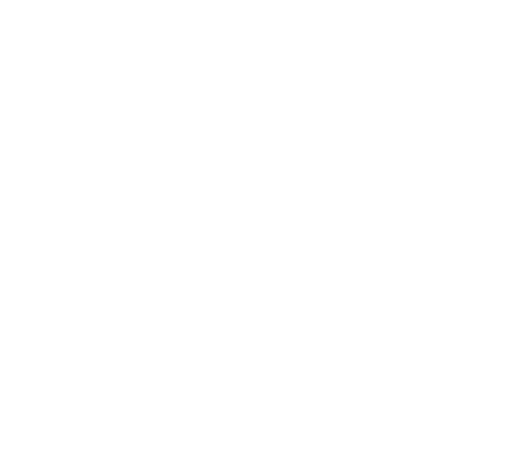
t = 0.00 s
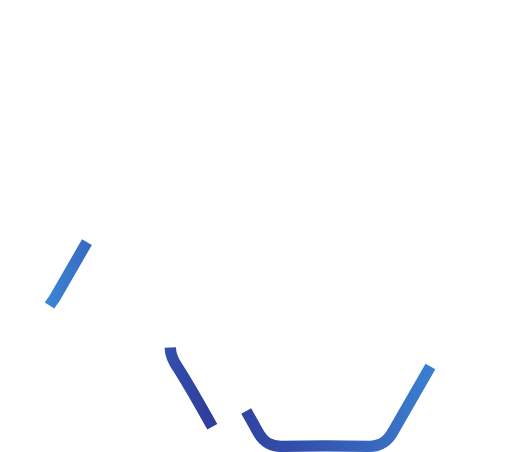
t = 0.95 s
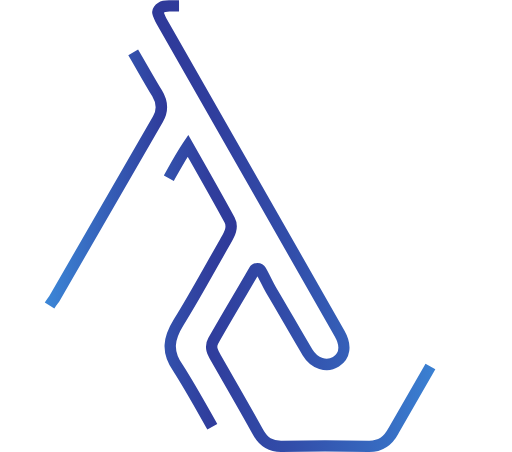
t = 1.90 s
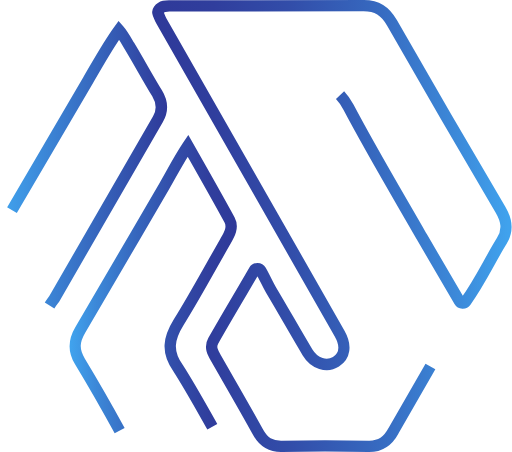
t = 2.85 s
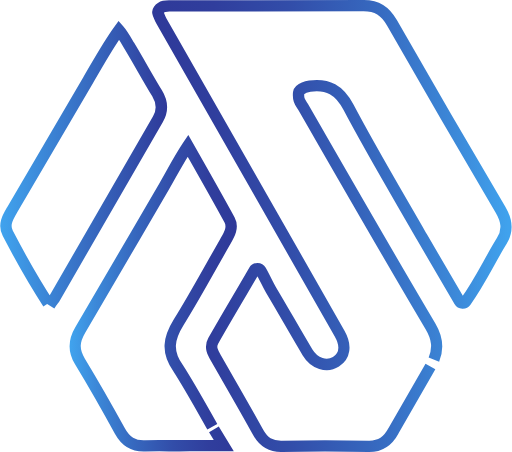
t = 3.81 s
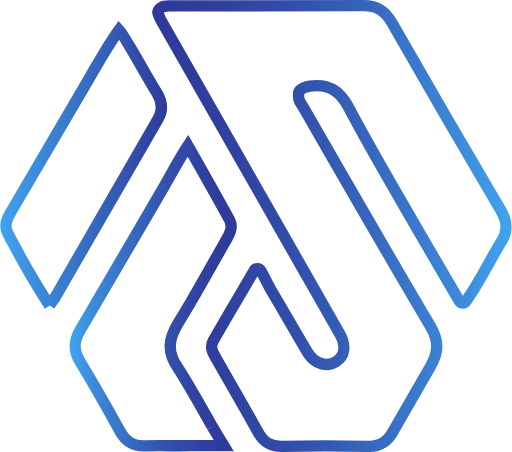
t = 4.00 s

The animated SVG that drew these frames (rendered in a browser with its animation timeline set to each time). Animation: 2 CSS @keyframes rules; one cycle of 4.00 s.

<svg id="Capa_1" data-name="Capa 1" xmlns="http://www.w3.org/2000/svg" xmlns:xlink="http://www.w3.org/1999/xlink" viewBox="0 0 1171.75 1035.32" style=""><defs><style>.cls-1,.cls-2,.cls-3{fill:none;stroke-miterlimit:10;stroke-width:26px;}.cls-1{stroke:url(#Degradado_sin_nombre_14);}.cls-2{stroke:url(#Degradado_sin_nombre_13);}.cls-3{stroke:url(#Degradado_sin_nombre_8);}</style><linearGradient id="Degradado_sin_nombre_14" x1="734.13" y1="540.82" x2="1557.75" y2="540.82" gradientUnits="userSpaceOnUse"><stop offset="0" stop-color="#2f3999"></stop><stop offset="0.17" stop-color="#303e9d"></stop><stop offset="0.38" stop-color="#324da9"></stop><stop offset="0.6" stop-color="#3666bd"></stop><stop offset="0.84" stop-color="#3c88d8"></stop><stop offset="0.99" stop-color="#40a2ed"></stop></linearGradient><linearGradient id="Degradado_sin_nombre_13" x1="544.45" y1="694.91" x2="928" y2="694.91" gradientUnits="userSpaceOnUse"><stop offset="0.01" stop-color="#40a2ed"></stop><stop offset="0.16" stop-color="#3c88d8"></stop><stop offset="0.4" stop-color="#3666bd"></stop><stop offset="0.62" stop-color="#324da9"></stop><stop offset="0.83" stop-color="#303e9d"></stop><stop offset="1" stop-color="#2f3999"></stop></linearGradient><linearGradient id="Degradado_sin_nombre_8" x1="386" y1="409.14" x2="768.39" y2="409.14" gradientUnits="userSpaceOnUse"><stop offset="0.01" stop-color="#40a2ed"></stop><stop offset="1" stop-color="#2f3999"></stop></linearGradient></defs><title>logoanimacion</title><path class="cls-1 TpRXAVrU_0" d="M1371.43,862.72c-32.36,57.12-58.64,102.42-84.58,147.14-12.89,24-28.92,36.18-57.21,35.6q-99.41-2-198.9,0c-26,.48-41.8-9.67-54.08-32.1-31.06-56.71-63.79-112.52-95.85-168.68-7.27-12.74-15.47-25.56-6.9-40.71,28.45-50.32,63.29-108.11,93.73-161.06a8.81,8.81,0,0,1,15.27,0c9.49,16.57,16.24,32.54,23.84,45.25,28.23,47.17,55,95.22,83.29,142.33,15.55,25.89,44.14,34.3,65,21.16,19.87-12.56,24.16-36.43,8.54-64-68.47-121-137.64-241.64-206.55-362.42Q856,248.21,755.19,71.19c-3.11-5.46-5.3-11.45-7.43-16.84a8.69,8.69,0,0,1,1-8.31c8.59-11.78,21.34-9.34,32.37-9.36,145.55-.3,291.11.28,436.65-.52,31.14-.17,49.87,11.92,65.46,39.25q122.61,214.85,248.57,427.77c14.49,24.64,18.69,46.75,2.83,72.16-26.91,43.13-47.85,89.92-82.09,138.08a8.83,8.83,0,0,1-14.8-.66c-31-52.77-59.32-100.46-86.93-148.56C1294.48,466,1236.4,368.78,1183.68,268.71c-20.85-39.58-47-53.89-88.48-48.34-8.67,1.17-14.93,2.38-22.72,9.29a8.88,8.88,0,0,0-2.91,5.73c-1.94,18.72,5,23.72,12.18,36.12,96,166.74,191.58,333.75,289.81,499.19C1391.57,804.42,1390,830,1371.43,862.72Z" transform="translate(-386 -23.16)"></path><path class="cls-2 TpRXAVrU_1" d="M871.83,1000.64c-25.43-45-49.83-89.64-78.06-133.8-27.4-38.22-21.77-68.77,1-105.4,37.5-60.3,71.16-123,106.48-184.63,9-15.62,19.51-32.38,10-50C882.27,473.45,848.78,414.69,816,357c-22,33-37.82,64.66-53.74,91.84-64.51,110.05-128,220.73-193.11,330.4-15,25.19-16,46.35-.68,71.59,31.8,52.46,62.19,105.82,91.61,159.66,13.14,24.06,30.27,35.31,58.08,34,33.84-1.6,67.85.54,101.73-.57L898,1044Z" transform="translate(-386 -23.16)"></path><path class="cls-3 TpRXAVrU_2" d="M499,723c7-11,9.21-12.79,10.71-15.39Q628.62,501.84,747.32,296c11.84-20.48,10.21-39.09-2-59.07C723.4,201,703.37,164,681.66,128,675.36,117.6,666,101,658,92c-25,34-49.37,78.49-70.53,114.42q-87.37,148.38-174,297.19c-9.94,17-20.66,34.12-10.06,54.35C431.71,612,463.63,669.26,499,723Z" transform="translate(-386 -23.16)"></path><style data-made-with="vivus-instant">.TpRXAVrU_0{stroke-dasharray:4836 4838;stroke-dashoffset:4837;animation:TpRXAVrU_draw 4000ms ease-in-out 0ms forwards;}.TpRXAVrU_1{stroke-dasharray:1782 1784;stroke-dashoffset:1783;animation:TpRXAVrU_draw 4000ms ease-in-out 0ms forwards;}.TpRXAVrU_2{stroke-dasharray:1454 1456;stroke-dashoffset:1455;animation:TpRXAVrU_draw 4000ms ease-in-out 0ms forwards;}@keyframes TpRXAVrU_draw{100%{stroke-dashoffset:0;}}@keyframes TpRXAVrU_fade{0%{stroke-opacity:1;}95.1219512195122%{stroke-opacity:1;}100%{stroke-opacity:0;}}</style></svg>